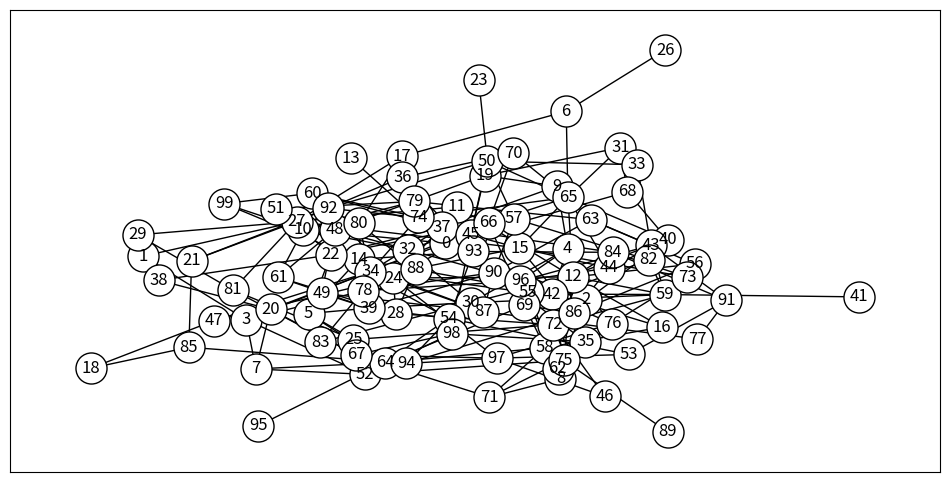
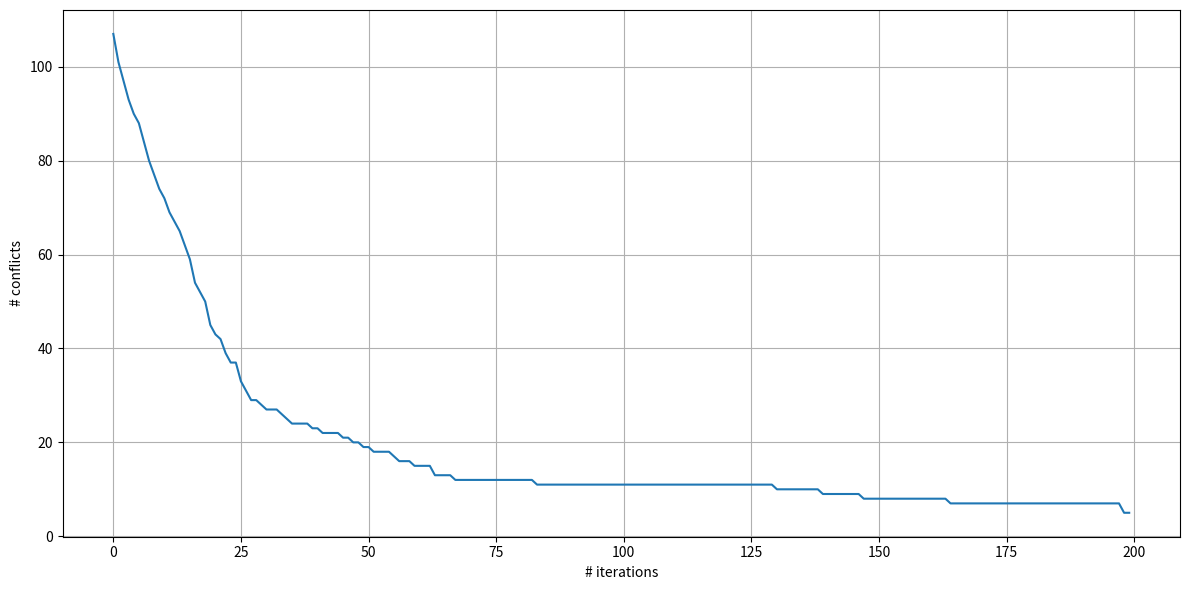

These figures' Python source, in order:
import numpy as np
import math
from numpy.typing import NDArray
import networkx as nx
from typing import Union, Any
import matplotlib.pyplot as plt

NDArrayInt = NDArray[np.int_]

def plot_graph(
    G: Union[nx.Graph, nx.DiGraph], highlighted_edges: list[tuple[Any, Any]] = None
) -> None:
    fig, ax = plt.subplots(figsize=(12, 6))
    pos = nx.spring_layout(G)
    edge_color_list = ["black"] * len(G.edges)
    if highlighted_edges:
        for i, edge in enumerate(G.edges()):
            if edge in highlighted_edges or (edge[1], edge[0]) in highlighted_edges:
                edge_color_list[i] = "red"
    options = dict(
        font_size=12,
        node_size=500,
        node_color="white",
        edgecolors="black",
        edge_color=edge_color_list,
    )
    nx.draw_networkx(G, pos, ax=ax, **options)
    if nx.is_weighted(G):
        labels = {e: G.edges[e]["weight"] for e in G.edges}
        nx.draw_networkx_edge_labels(G, pos, ax=ax, edge_labels=labels)
    plt.show()

def plot_loss_history(
    loss_history: NDArrayInt, xlabel="# iterations", ylabel="# conflicts"
) -> None:
    fig, ax = plt.subplots(1, 1, figsize=(12, 6))
    if loss_history.ndim == 1:
        loss_history = loss_history.reshape(1, -1)
    n_restarts, n_iters = loss_history.shape
    for i in range(n_restarts):
        ax.plot(range(n_iters), loss_history[i, :])
    ax.set_xlabel(xlabel)
    ax.set_ylabel(ylabel)
    ax.grid()
    fig.tight_layout()
    plt.show()

def number_of_conflicts(G, colors):
    set_colors(G, colors)
    n = 0
    for n_in, n_out in G.edges:
        if G.nodes[n_in]["color"] == G.nodes[n_out]["color"]:
            n += 1
    return n


def set_colors(G, colors):
    for n, color in zip(G.nodes, colors):
        G.nodes[n]["color"] = color

def tweak(colors, n_max_colors):
    new_colors = colors.copy()
    random_node = np.random.choice(list(G.nodes()))
    neighbors = list(G.neighbors(random_node))
    value_counts = {value: sum(1 for node in neighbors if G.nodes[node]['color'] == value) for value in range(3)}
    least_common_value = min(value_counts, key=value_counts.get)
    new_colors[random_node] = least_common_value
    return new_colors

def solve_via_simulated_annealing(
    G: nx.Graph, n_max_colors: int, initial_colors: NDArrayInt, n_iters: int):
    loss_history = np.zeros((n_iters,), dtype=np.int_)
    cur_colors = initial_colors.copy()
    next_colors = initial_colors.copy()
    next_best_colors = initial_colors.copy()
    n_tweaks = 10
    for i in range(n_iters):
        cur_loss = number_of_conflicts(G, cur_colors)
        loss_history[i] = number_of_conflicts(G, cur_colors)
        next_best_colors = tweak(cur_colors, n_max_colors)
        next_best_loss = number_of_conflicts(G, next_best_colors)
        for _ in range(n_tweaks):
            next_colors = tweak(cur_colors, n_max_colors)
            next_loss = number_of_conflicts(G, next_colors)
            next_rng = np.random.default_rng().random()
            if (_ != 1 and _ != 0):
                next_t = 1 / np.log(_)
            else:
                next_t = 1
            next_exp = math.exp((next_best_loss - next_loss) / next_t)
            if next_loss < next_best_loss or next_rng < next_exp:
                next_best_colors = next_colors
                next_best_loss = number_of_conflicts(G, next_best_colors)
        cur_rng = np.random.default_rng().random()
        if (i != 1 and i != 0):
            cur_t = 1 / np.log(i)
        else:
            cur_t = 1
        cur_exp = math.exp((next_best_loss - cur_loss) / cur_t)
        if (next_best_loss < cur_loss or cur_rng < cur_exp):
            cur_colors = next_best_colors
        if (loss_history[i] == max(set(loss_history), key=list(loss_history).count)):
            return loss_history

    return loss_history


if __name__ == "__main__":
    seed = 42
    np.random.seed(seed)
    G = nx.erdos_renyi_graph(n=100, p=0.05, seed=seed)
    plot_graph(G)

    n_max_iters = 200
    n_max_colors = 3
    initial_colors = np.random.randint(low=0, high=n_max_colors - 1, size=len(G.nodes))

    loss_history = solve_via_simulated_annealing(
        G, n_max_colors, initial_colors, n_max_iters
    )
    plot_loss_history(loss_history)
